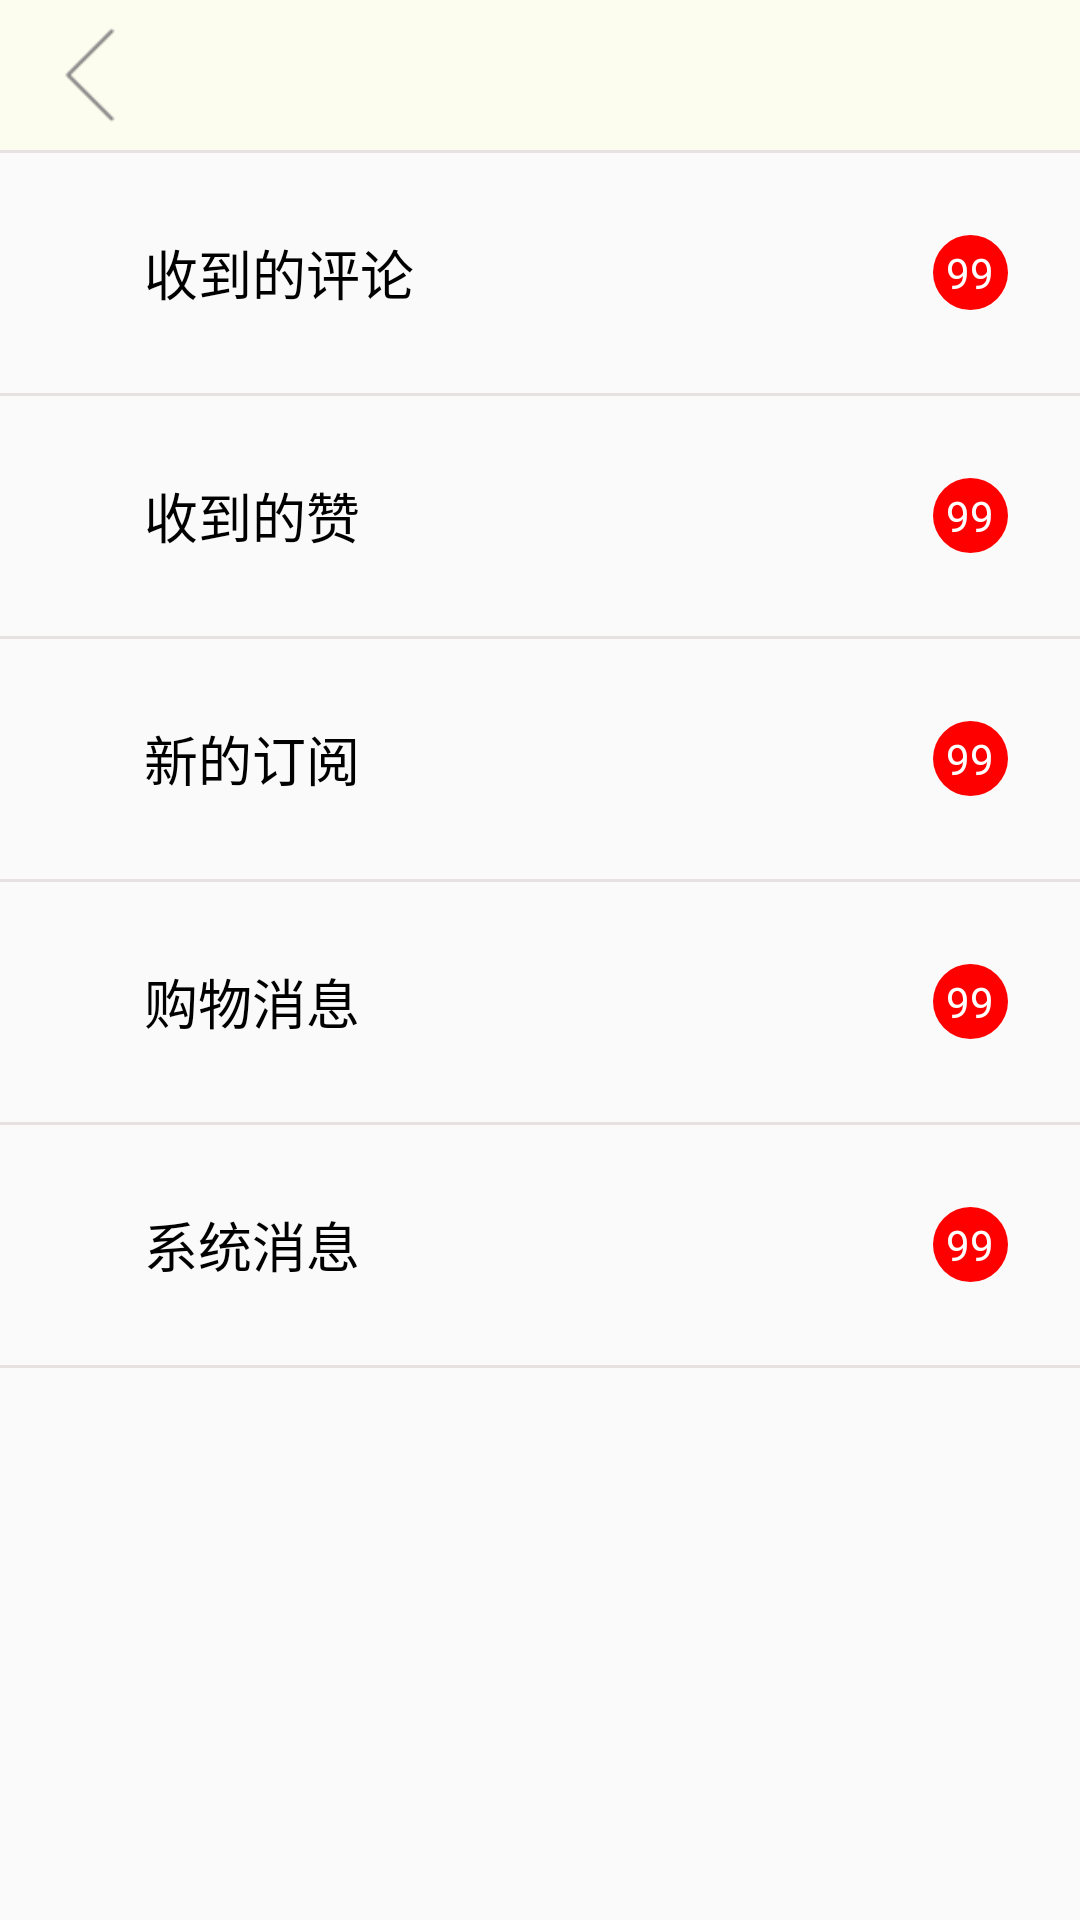

Produce the Android XML layout that renders to this screen, including the resource entries it uses.
<!-- AndroidManifest.xml: application theme AppTheme -->
<!-- res/layout/activity_news.xml -->
<?xml version="1.0" encoding="utf-8"?>
<LinearLayout xmlns:android="http://schemas.android.com/apk/res/android"
    xmlns:tools="http://schemas.android.com/tools"
    android:id="@+id/activity_news"
    android:layout_width="match_parent"
    android:layout_height="match_parent"
    android:orientation="vertical"
    tools:context="com.cc.flowerart.activity.NewsActivity">
    <RelativeLayout
        android:id="@+id/news_rl"
        android:layout_width="match_parent"
        android:layout_height="50dp"
        android:layout_alignParentTop="true"
        android:layout_centerHorizontal="true"
        android:background="#fdfdef">
        <ImageView
            android:id="@+id/news_iv_back"
            android:layout_width="50dp"
            android:layout_height="50dp"
            android:layout_margin="5dp"
            android:src="@mipmap/back" />
    </RelativeLayout>
    <TextView
        android:layout_width="match_parent"
        android:layout_height="1dp"
        android:background="@color/colorCutLine" />

    <RelativeLayout
        android:layout_width="match_parent"
        android:layout_height="80dp"
        android:id="@+id/news_rl_comment">
        <TextView
            android:layout_width="wrap_content"
            android:layout_height="wrap_content"
            android:text="收到的评论"
            android:textSize="18sp"
            android:textColor="@color/colorText"
            android:layout_centerVertical="true"
            android:layout_marginLeft="48dp" />
        <TextView
            android:layout_width="25dp"
            android:layout_height="25dp"
            android:text="99"
            android:textColor="#ffffff"
            android:gravity="center"
            android:background="@drawable/shape_news"
            android:layout_centerVertical="true"
            android:layout_alignParentRight="true"
            android:layout_marginRight="24dp"
            android:id="@+id/news_tv_comment_number" />
    </RelativeLayout>

    <TextView
        android:layout_width="match_parent"
        android:layout_height="1dp"
        android:background="@color/colorCutLine" />
    <RelativeLayout
        android:layout_width="match_parent"
        android:layout_height="80dp"
        android:id="@+id/news_rl_praise">
        <TextView
            android:layout_width="wrap_content"
            android:layout_height="wrap_content"
            android:text="收到的赞"
            android:textSize="18sp"
            android:textColor="@color/colorText"
            android:layout_centerVertical="true"
            android:layout_marginLeft="48dp" />
        <TextView
            android:layout_width="25dp"
            android:layout_height="25dp"
            android:text="99"
            android:textColor="#ffffff"
            android:gravity="center"
            android:background="@drawable/shape_news"
            android:layout_centerVertical="true"
            android:layout_alignParentRight="true"
            android:layout_marginRight="24dp"
            android:id="@+id/news_tv_praise_number" />
    </RelativeLayout>
    <TextView
        android:layout_width="match_parent"
        android:layout_height="1dp"
        android:background="@color/colorCutLine" />
    <RelativeLayout
        android:layout_width="match_parent"
        android:layout_height="80dp"
        android:id="@+id/news_rl_subscribe">
        <TextView
            android:layout_width="wrap_content"
            android:layout_height="wrap_content"
            android:text="新的订阅"
            android:textSize="18sp"
            android:textColor="@color/colorText"
            android:layout_centerVertical="true"
            android:layout_marginLeft="48dp" />
        <TextView
            android:layout_width="25dp"
            android:layout_height="25dp"
            android:text="99"
            android:textColor="#ffffff"
            android:gravity="center"
            android:background="@drawable/shape_news"
            android:layout_centerVertical="true"
            android:layout_alignParentRight="true"
            android:layout_marginRight="24dp"
            android:id="@+id/news_tv_subscribe_number" />
    </RelativeLayout>
    <TextView
        android:layout_width="match_parent"
        android:layout_height="1dp"
        android:background="@color/colorCutLine" />
    <RelativeLayout
        android:layout_width="match_parent"
        android:layout_height="80dp"
        android:id="@+id/news_rl_shopping">
        <TextView
            android:layout_width="wrap_content"
            android:layout_height="wrap_content"
            android:text="购物消息"
            android:textSize="18sp"
            android:textColor="@color/colorText"
            android:layout_centerVertical="true"
            android:layout_marginLeft="48dp" />
        <TextView
            android:layout_width="25dp"
            android:layout_height="25dp"
            android:text="99"
            android:textColor="#ffffff"
            android:gravity="center"
            android:background="@drawable/shape_news"
            android:layout_centerVertical="true"
            android:layout_alignParentRight="true"
            android:layout_marginRight="24dp"
            android:id="@+id/news_tv_shopping_number" />
    </RelativeLayout>
    <TextView
        android:layout_width="match_parent"
        android:layout_height="1dp"
        android:background="@color/colorCutLine" />
    <RelativeLayout
        android:layout_width="match_parent"
        android:layout_height="80dp"
        android:id="@+id/news_rl_system">
        <TextView
            android:layout_width="wrap_content"
            android:layout_height="wrap_content"
            android:text="系统消息"
            android:textSize="18sp"
            android:textColor="@color/colorText"
            android:layout_centerVertical="true"
            android:layout_marginLeft="48dp" />
        <TextView
            android:layout_width="25dp"
            android:layout_height="25dp"
            android:text="99"
            android:textColor="#ffffff"
            android:gravity="center"
            android:background="@drawable/shape_news"
            android:layout_centerVertical="true"
            android:layout_alignParentRight="true"
            android:layout_marginRight="24dp"
            android:id="@+id/news_tv_system_number" />
    </RelativeLayout>
    <TextView
        android:layout_width="match_parent"
        android:layout_height="1dp"
        android:background="@color/colorCutLine" />
</LinearLayout>
<!-- resources referenced by this layout -->
<resources>
  <color name="colorCutLine">#e7e1e1</color>
  <color name="colorText">#000000</color>
  <!-- drawable shape_news (drawable) -->
  <?xml version="1.0" encoding="utf-8"?>
  <shape xmlns:android="http://schemas.android.com/apk/res/android"
      android:shape="rectangle">
      android:shape="rectangle">
      
      <solid android:color="#ff0000" />
      
      
      <corners android:radius="24dip" />
  </shape>
  <!-- mipmap back: png bitmap (mipmap-xhdpi, 424 bytes) -->
  <style name="AppTheme" parent="AppTheme.Base" />
  <style name="AppTheme.Base" parent="Theme.AppCompat.Light.NoActionBar">
          
      </style>
</resources>
